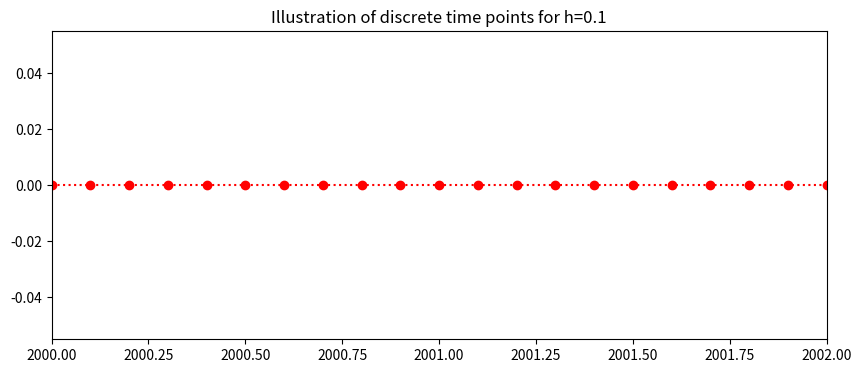
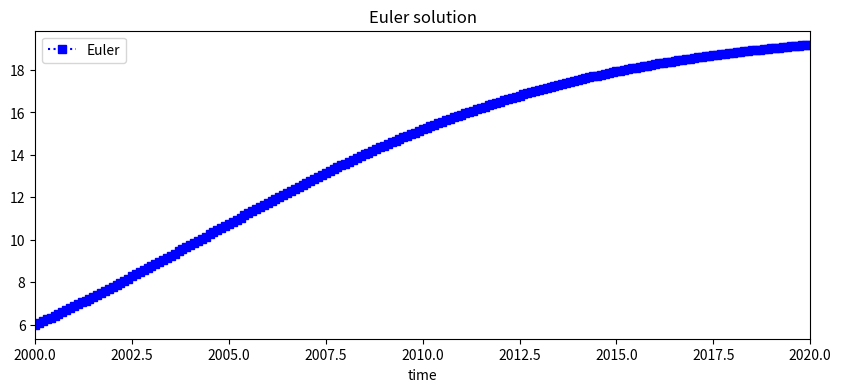
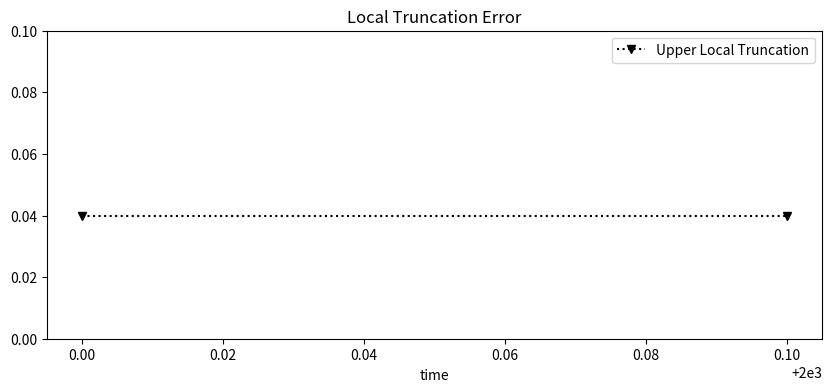
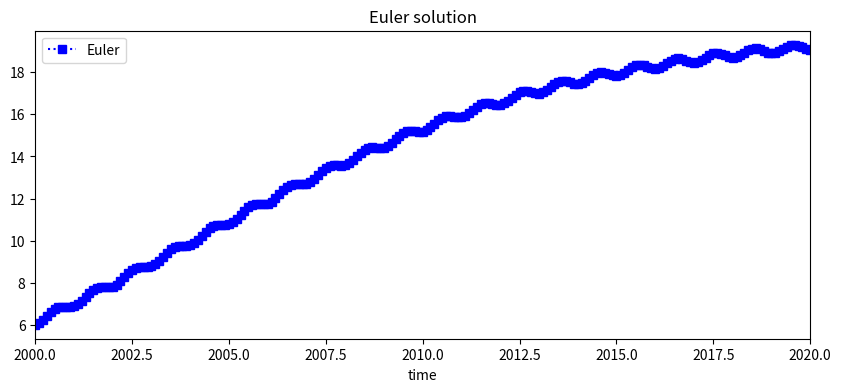

The script that saved these images, in order:
#!/usr/bin/env python
# coding: utf-8

# <a href="https://colab.research.google.com/<link-removed>" target="_parent"><img src="https://colab.research.google.com/<link-removed>" alt="Open In Colab"/></a>

# # Euler Method with Theorems Applied to Non-Linear Population Equations
#  
# 
# The more general form of a first order Ordinary Differential Equation is: 
# $$
# y^{'}=f(t,y).
# $$
# This can be solved analytically by integrating both sides but this is not straight forward for most problems.
# Numerical methods can be used to approximate the solution at discrete points.
# In this notebook we will work through the Euler method for two initial value problems:
# 
# 1. A non-linear population equation 
# $$
# y′=0.2𝑦−0.01y^2 
# $$
# 
# 
# 2.
# 

# ## Euler method
# 
# The simplest one step numerical method is the Euler Method named after the most prolific of mathematicians [Leonhard Euler](https://en.wikipedia.org/wiki/Leonhard_Euler) (15 April 1707 – 18 September 1783) .
# 
# The general Euler formula to the first order equation
# $$
# y^{'} = f(t,y) 
# $$
# approximates the derivative at time point $t_i$
# $$
# y^{'}(t_i) \approx \frac{w_{i+1}-w_i}{t_{i+1}-t_{i}} 
# $$
# where $w_i$ is the approximate solution of $y$ at time $t_i$.
# This substitution changes the differential equation  into a __difference__ equation of the form 
# $$ 
# \frac{w_{i+1}-w_i}{t_{i+1}-t_{i}}=f(t_i,w_i) 
# $$
# Assuming uniform stepsize $t_{i+1}-t_{i}$ is replaced by $h$, re-arranging the equation gives
# $$ 
# w_{i+1}=w_i+hf(t_i,w_i),$$
#  This can be read as the future $w_{i+1}$ can be approximated by the present $w_i$ and the addition of the input to the system $f(t,y)$ times the time step.
# 

# In[1]:


## Library
import numpy as np
import math 

get_ipython().run_line_magic('matplotlib', 'inline')
import matplotlib.pyplot as plt # side-stepping mpl backend
import matplotlib.gridspec as gridspec # subplots
import warnings
import pandas as pd

warnings.filterwarnings("ignore")


# # Non-linear population equation
# 
# The general form of the non-linear population growth differential equation is: 
# $$ y^{'}=\alpha y-\beta y^2 $$
# where $\alpha$ is the growth rate and $\beta$ is the death rate. The initial population at time $ a $ is 
# $$ y(a)=A $$
# $$ a\leq t \leq b. $$
# 
# ## Specific non-linear population equation 
# Given the growth rate $$\alpha=0.2,$$ and death rate $$\beta=0.01,$$ giving the specific differential equation,
# $$ y^{'}=0.2 y-0.01 y^2 $$
# The initial population at time $2000$ is 
# $$ y(2000)=6, $$
# we are interested in the time period
# $$ 2000\leq t \leq 2020. $$
# 
# ## Initial Condition
# To get a specify solution to a first order initial value problem, an __initial condition__ is required.
# For our population problem the initial population is 6 billion people:
# $$y(2000)=6.$$
# 
# ## General Discrete Interval
# The continuous time $a\leq t \leq b $ is discretised into $N$ points seperated by a constant stepsize
# $$ h=\frac{b-a}{N}.$$
# ## Specific Discrete Interval
# Here the interval is $2000\leq t \leq 2020$ with $N=200$ 
# $$ h=\frac{2020-2000}{200}=0.1.$$
# This gives the 201 discrete points with stepsize h=0.1:
# $$ t_0=2000, \ t_1=0.1, \ ... t_{200}=2020. $$
# This is generalised to 
# $$ t_i=2000+i0.1, \ \ \ i=0,1,...,200.$$
# The plot below illustrates the discrete time steps from 2000 to 2002.

# In[2]:


### Setting up time
t_end=2020.0
t_start=2000.0
N=200
h=(t_end-t_start)/(N)
time=np.arange(t_start,t_end+0.01,h)
fig = plt.figure(figsize=(10,4))
plt.plot(time,0*time,'o:',color='red')
plt.title('Illustration of discrete time points for h=%s'%(h))
plt.xlim((2000,2002))
plt.plot();


# 

# ## Numerical approximation of Population growth
# The differential equation is transformed using the Euler method into a difference equation of the form
#       $$ w_{i+1}=w_{i}+h (\alpha w_i-\beta w_i\times w_i). $$
# This approximates a series of of values $w_0, \ w_1, \ ..., w_{N}$.
# For the specific example of the population equation the difference equation is,
#       $$ w_{i+1}=w_{i}+h 0.1 [0.2 w_i-0.01 w_i\times w_i], $$
# where $i=0,1,2,...,199$, and $w_0=6$. From this initial condition the series is approximated.
# 

# In[3]:


w=np.zeros(N+1)
w[0]=6
for i in range (0,N):
    w[i+1]=w[i]+h*(0.2*w[i]-0.01*w[i]*w[i])


# The plot below shows the Euler approximation $w$ in blue squares. 

# In[4]:


fig = plt.figure(figsize=(10,4))
plt.plot(time,w,'s:',color='blue',label='Euler')
plt.xlim((min(time),max(time)))
plt.xlabel('time')
plt.legend(loc='best')
plt.title('Euler solution')
plt.plot();


# ### Table
# The table below shows the iteration $i$, the discrete time point t[i], and the Euler approximation w[i] of the solution $y$ at time point t[i] for the non-linear population equation.

# In[5]:


d = {'time t[i]': time[0:10],    'Euler (w_i) ':w[0:10]}
df = pd.DataFrame(data=d)
df


# ## Numerical Error
# With a numerical solution there are two types of error: 
# * local truncation error at one time step; 
# * global error which is the propagation of local error. 
# 
# ### Derivation of  Euler Local truncation error
# The left hand side of a initial value problem $\frac{dy}{dt}$ is approximated by __Taylors theorem__ expand about a point $t_0$ giving:
# \begin{equation}y(t_1) = y(t_0)+(t_1-t_0)y^{'}(t_0) + \frac{(t_1-t_0)^2}{2!}y^{''}(\xi), \ \ \ \ \ \ \xi \in [t_0,t_1]. \end{equation}
# Rearranging and letting $h=t_1-t_0$ the equation becomes
# $$y^{'}(t_0)=\frac{y(t_1)-y(t_0)}{h}-\frac{h}{2}y^{''}(\xi). $$
# From this the local truncation error is
# $$\tau \leq \frac{h}{2}M  $$
# where $y^{''}(t) \leq M $.
# #### Derivation of  Euler Local truncation error for the Population Growth
# As the exact solution $y$ is unknown we cannot get an exact estimate of the second derivative
# $$y'(t)=0.2 y-0.01 y^2,$$
# differentiate with respect to $t$,
# $$y''(t)=0.2 y'-0.01 (2yy'),$$
# subbing the original equation gives 
# $$y''(t)=0.2 (0.2 y-0.01 y^2)-0.01 \big(2y(0.2 y-0.01 y^2)\big),$$
# which expresses the second derivative as a function of the exact solution $y$, this is still a problem as the value of $y$ is unknown, to side step this issue we assume the population is between $0<y<20$ this gives
# $$max|y''|=M\leq 0.8,$$
# this gives a local trucation for $h=0.1$ for our non-linear equation is
# $$\tau=\frac{h}{2}0.8=0.04. $$
# 

# In[6]:


M=0.8
fig = plt.figure(figsize=(10,4))
plt.plot(time[0:2],0.1*M/2*np.ones(2),'v:'
         ,color='black',label='Upper Local Truncation')
plt.xlabel('time')
plt.ylim([0,0.1])
plt.legend(loc='best')
plt.title('Local Truncation Error')
plt.plot();


# ### Global truncation error for the population equation
# For the population equation specific values $L$ and $M$ can be calculated.
# 
# In this case $f(t,y)=\epsilon y$ is continuous and satisfies a Lipschitz Condition with constant
# $$ \left|\frac{\partial f(t,y)}{\partial y}\right|\leq L $$
# $$ \left|\frac{\partial (0.2 y-0.01 y^2)}{\partial y}\right|\leq |0.2-0.01(2\times y)| \leq |0.2-0.01(2\times 50)|\leq 0.8 $$
# 
# on $D=\{(t,y)|2000\leq t \leq 2015, 0 < y < 50 \}$ and that a constant $M$
# exists with the property that 
# $$ |y^{''}(t)|\leq M\leq 6. $$
# 
# __ Specific Theorem Global Error__
# 
# Let $y(t)$ denote the unique solution of the Initial Value Problem
# $$ y^{'}=0.2 y-0.01 y^2, \ \ \ 2000\leq t \leq 2020, \ \ \ y(0)=6, $$
# and $w_0,w_1,...,w_N$ be the approx generated by the Euler method for some
# positive integer N.  Then for $i=0,1,...,N$ the error is:
# $$ |y(t_i)-w_i| \leq \frac{6 h}{2\times 0.8}|e^{0.8(t_i-2000)}-1|. $$
# 

# # Non-linear population equation with a temporal oscilation 
# Given the specific population differential equation with a wiggle,
# $$ y^{'}=0.2 y-0.01 y^2+sin(2\pi t), $$
# with the initial population at time $2000$ is 
# $$ y(2000)=6, $$
# $$ 2000\leq t \leq 2020. $$
# 
# For the specific example of the population equation the difference equation is
#       $$ w_{i+1}=w_{i}+h 0.5 (0.2 w_i-0.02 w_i\times w_i+sin(2 \pi t), $$
# for $i=0,1,...,199$,
# where $w_0=6$. From this initial condition the series is approximated.
# The figure below shows the discrete solution.

# In[7]:


w=np.zeros(N+1)
w[0]=6
for i in range (0,N):
    w[i+1]=w[i]+h*(0.2*w[i]-0.01*w[i]*w[i]+np.sin(2*np.pi*time[i]))

fig = plt.figure(figsize=(10,4))
plt.plot(time,w,'s:',color='blue',label='Euler')
plt.xlim((min(time),max(time)))
plt.xlabel('time')
plt.legend(loc='best')
plt.title('Euler solution')
plt.plot();


# ### Table
# The table below shows the iteration $i$, the discrete time point t[i], and the Euler approximation w[i] of the solution $y$ at time point t[i] for the non-linear population equation with a temporal oscilation.

# In[8]:



d = {'time t_i': time[0:10],    'Euler (w_i) ':w[0:10]}
df = pd.DataFrame(data=d)
df


# In[ ]:




